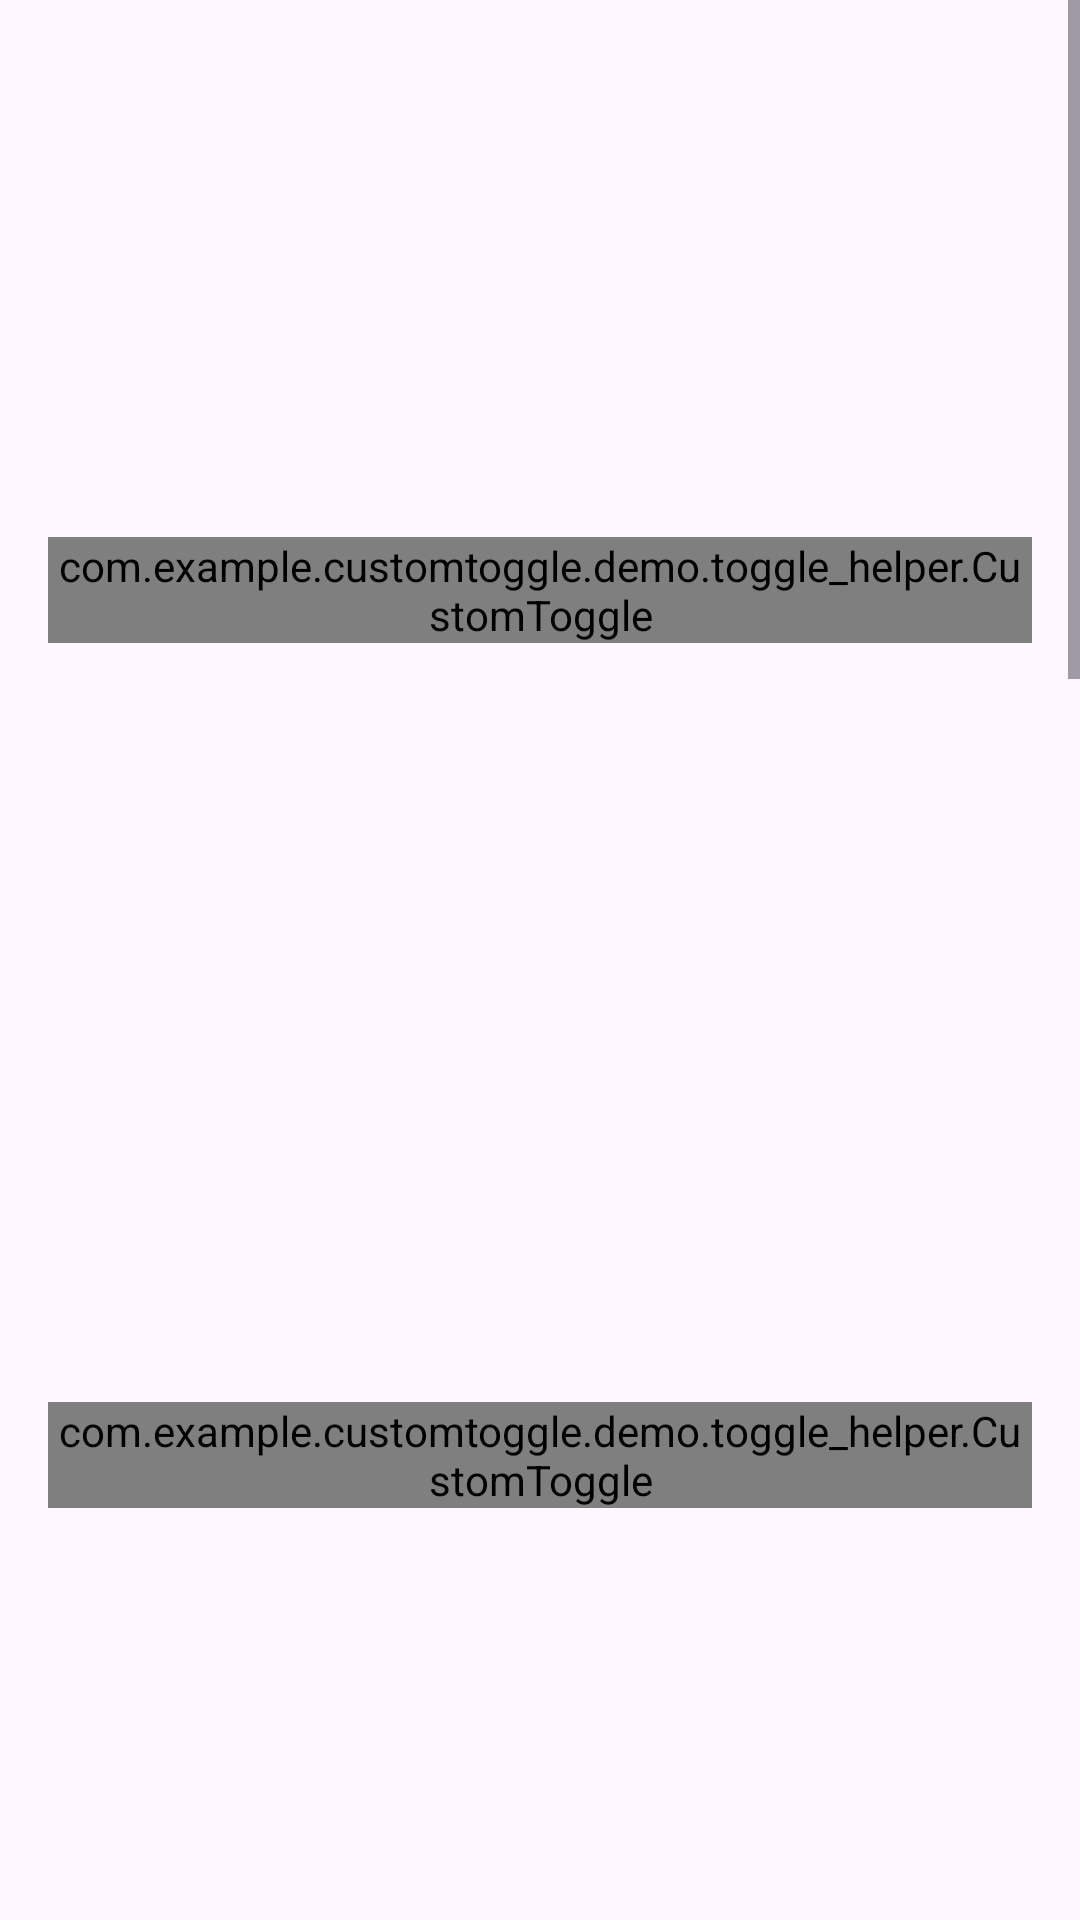

Write the Android layout XML for this screen, with the resource values it uses.
<!-- AndroidManifest.xml: application theme Theme.CustomToggleDemo -->
<!-- res/layout/activity_app_preferences.xml -->
<?xml version="1.0" encoding="utf-8"?>
<ScrollView xmlns:android="http://schemas.android.com/apk/res/android"
    android:layout_width="match_parent"
    android:layout_height="match_parent"
    xmlns:app="http://schemas.android.com/apk/res-auto">

    <LinearLayout
        android:orientation="vertical"
        android:padding="16dp"
        android:layout_width="match_parent"
        android:layout_height="wrap_content">

        
        <LinearLayout
            android:layout_width="match_parent"
            android:layout_height="wrap_content"
            android:orientation="horizontal"
            android:gravity="center_vertical"
            android:paddingVertical="8dp">

            <com.example.customtoggle.demo.toggle_helper.CustomToggle
                android:id="@+id/toggle_notifications"
                android:layout_width="wrap_content"
                android:layout_height="wrap_content"
                app:toggleType="NOTIFICATIONS"/>

            <TextView
                android:id="@+id/text_notifications"
                android:text="Notifications Disabled"
                android:layout_width="wrap_content"
                android:layout_height="wrap_content"
                android:layout_marginStart="16dp"
                android:textSize="14sp" />
        </LinearLayout>

        
        <LinearLayout
            android:layout_width="match_parent"
            android:layout_height="wrap_content"
            android:orientation="horizontal"
            android:gravity="center_vertical"
            android:paddingVertical="8dp">

            <com.example.customtoggle.demo.toggle_helper.CustomToggle
                android:id="@+id/toggle_sound"
                android:layout_width="wrap_content"
                android:layout_height="wrap_content"
                app:toggleType="SOUND"/>

            <TextView
                android:id="@+id/text_sound"
                android:text="Sound is OFF"
                android:layout_width="wrap_content"
                android:layout_height="wrap_content"
                android:layout_marginStart="16dp"
                android:textSize="14sp" />
        </LinearLayout>

        
        <LinearLayout
            android:layout_width="match_parent"
            android:layout_height="wrap_content"
            android:orientation="horizontal"
            android:gravity="center_vertical"
            android:paddingVertical="8dp">

            <com.example.customtoggle.demo.toggle_helper.CustomToggle
                android:id="@+id/toggle_vibration"
                android:layout_width="wrap_content"
                android:layout_height="wrap_content"
                app:toggleType="VIBRATION"/>

            <TextView
                android:id="@+id/text_vibration"
                android:text="Vibration is OFF"
                android:layout_width="wrap_content"
                android:layout_height="wrap_content"
                android:layout_marginStart="16dp"
                android:textSize="14sp" />
        </LinearLayout>

        
        <LinearLayout
            android:layout_width="match_parent"
            android:layout_height="wrap_content"
            android:orientation="horizontal"
            android:gravity="center_vertical"
            android:paddingVertical="8dp">

            <com.example.customtoggle.demo.toggle_helper.CustomToggle
                android:id="@+id/toggle_autoupdate"
                android:layout_width="wrap_content"
                android:layout_height="wrap_content"
                app:toggleType="AUTO_UPDATE"/>

            <TextView
                android:id="@+id/text_autoupdate"
                android:text="Auto-update Disabled"
                android:layout_width="wrap_content"
                android:layout_height="wrap_content"
                android:layout_marginStart="16dp"
                android:textSize="14sp" />
        </LinearLayout>

        
        

        
        <LinearLayout
            android:layout_width="match_parent"
            android:layout_height="wrap_content"
            android:orientation="horizontal"
            android:gravity="center_vertical"
            android:paddingVertical="8dp">

            <com.example.customtoggle.demo.toggle_helper.CustomToggle
                android:id="@+id/toggle_biometrics"
                android:layout_width="wrap_content"
                android:layout_height="wrap_content"
                app:toggleType="BIOMETRICS"/>

            <TextView
                android:id="@+id/text_biometrics"
                android:text="Biometrics Disabled"
                android:layout_width="wrap_content"
                android:layout_height="wrap_content"
                android:layout_marginStart="16dp"
                android:textSize="14sp" />
        </LinearLayout>

        
        <LinearLayout
            android:layout_width="match_parent"
            android:layout_height="wrap_content"
            android:orientation="horizontal"
            android:gravity="center_vertical"
            android:paddingVertical="8dp">

            <com.example.customtoggle.demo.toggle_helper.CustomToggle
                android:id="@+id/toggle_layout"
                android:layout_width="wrap_content"
                android:layout_height="wrap_content"
                app:toggleType="COMPACT_LAYOUT"/>

            <TextView
                android:id="@+id/text_layout"
                android:text="Compact Layout"
                android:layout_width="wrap_content"
                android:layout_height="wrap_content"
                android:layout_marginStart="16dp"
                android:textSize="14sp" />
        </LinearLayout>

    </LinearLayout>
</ScrollView>
<!-- resources referenced by this layout -->
<resources>
  <style name="Theme.CustomToggleDemo" parent="Base.Theme.CustomToggleDemo" />
  <style name="Base.Theme.CustomToggleDemo" parent="Theme.Material3.DayNight.NoActionBar">
          
          
      </style>
</resources>
